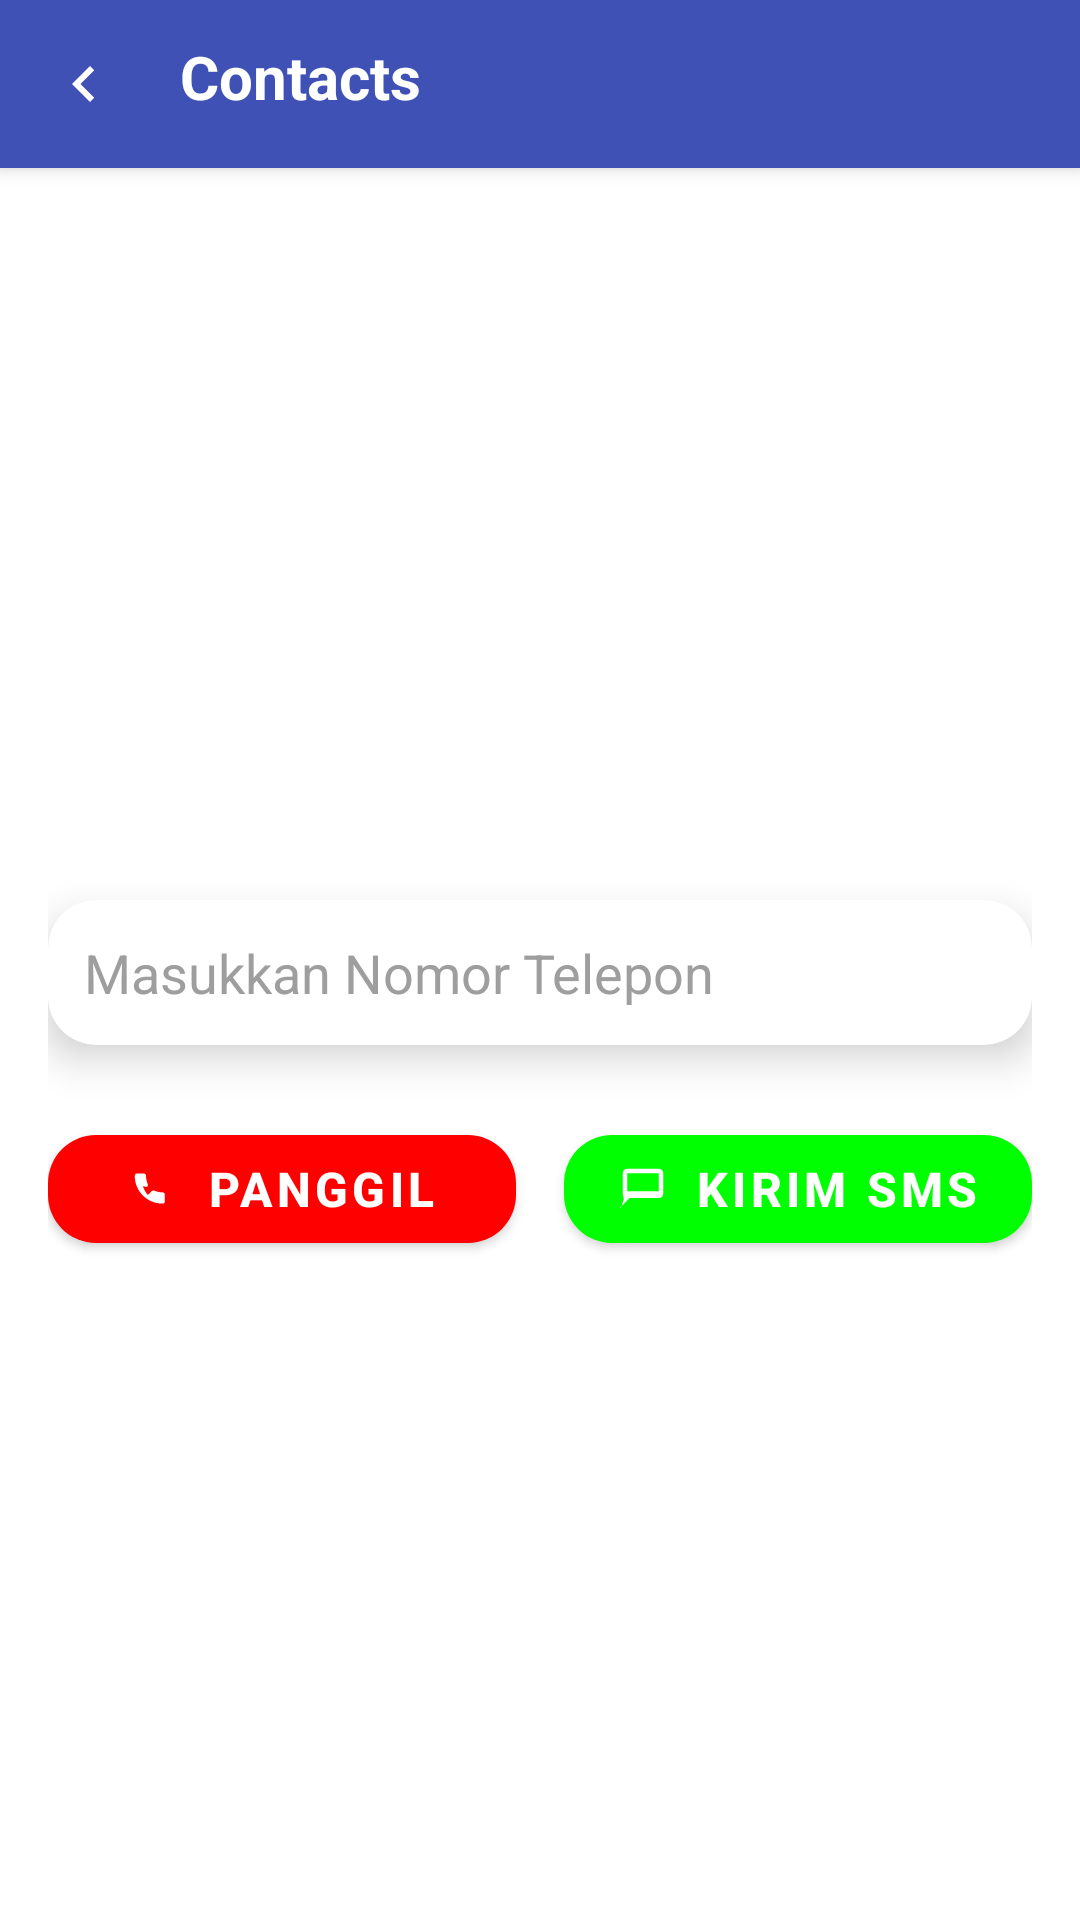

Android layout source for this screen:
<!-- AndroidManifest.xml: application theme Theme.OneTapGo -->
<!-- res/layout/activity_contacts.xml -->
<?xml version="1.0" encoding="utf-8"?>
<androidx.constraintlayout.widget.ConstraintLayout
    xmlns:android="http://schemas.android.com/apk/res/android"
    xmlns:app="http://schemas.android.com/apk/res-auto"
    android:layout_width="match_parent"
    android:layout_height="match_parent"
    android:background="@color/white">

    
    <LinearLayout
        android:id="@+id/topBar"
        android:layout_width="match_parent"
        android:layout_height="wrap_content"
        android:orientation="horizontal"
        android:background="@color/primary_color"
        android:padding="12dp"
        android:elevation="4dp"
        app:layout_constraintTop_toTopOf="parent"
        app:layout_constraintStart_toStartOf="parent"
        app:layout_constraintEnd_toEndOf="parent">

        
        <ImageView
            android:id="@+id/btnBack"
            android:layout_width="32dp"
            android:layout_height="32dp"
            android:src="@drawable/ic_back"
            android:contentDescription="Kembali"
            android:tint="@color/white"
            android:padding="4dp"/>

        
        <TextView
            android:layout_width="wrap_content"
            android:layout_height="wrap_content"
            android:text="Contacts"
            android:textSize="20sp"
            android:textColor="@color/white"
            android:textStyle="bold"
            android:layout_marginStart="16dp"/>
    </LinearLayout>

    
    <LinearLayout
        android:id="@+id/containerCenter"
        android:layout_width="match_parent"
        android:layout_height="wrap_content"
        android:orientation="vertical"
        android:gravity="center"
        android:padding="16dp"
        app:layout_constraintTop_toBottomOf="@id/topBar"
        app:layout_constraintBottom_toBottomOf="parent"
        app:layout_constraintStart_toStartOf="parent"
        app:layout_constraintEnd_toEndOf="parent">

        
        <androidx.cardview.widget.CardView
            android:layout_width="match_parent"
            android:layout_height="wrap_content"
            android:layout_marginTop="24dp"
            app:cardElevation="8dp"
            app:cardCornerRadius="16dp"
            app:cardBackgroundColor="@color/white">

            <EditText
                android:id="@+id/editTextPhoneNumber"
                android:layout_width="match_parent"
                android:layout_height="wrap_content"
                android:background="@drawable/edit_text"
                android:hint="Masukkan Nomor Telepon"
                android:inputType="phone"
                android:padding="12dp"
                android:textColor="@color/black"
                android:textColorHint="@color/gray" />
        </androidx.cardview.widget.CardView>

        
        <LinearLayout
            android:layout_width="match_parent"
            android:layout_height="wrap_content"
            android:gravity="center"
            android:orientation="horizontal"
            android:layout_marginTop="24dp">

            
            <com.google.android.material.button.MaterialButton
                android:id="@+id/btnCall"
                style="@style/Widget.MaterialComponents.Button"
                android:layout_width="0dp"
                android:layout_weight="1"
                android:layout_height="wrap_content"
                android:text="Panggil"
                android:textSize="16sp"
                android:textStyle="bold"
                app:backgroundTint="@color/colorPrimary"
                app:cornerRadius="16dp"
                app:icon="@drawable/ic_phone"
                app:iconGravity="textStart"
                app:iconPadding="8dp"
                android:layout_marginEnd="8dp"/>

            
            <com.google.android.material.button.MaterialButton
                android:id="@+id/btnSms"
                style="@style/Widget.MaterialComponents.Button"
                android:layout_width="0dp"
                android:layout_weight="1"
                android:layout_height="wrap_content"
                android:text="Kirim SMS"
                android:textSize="16sp"
                android:textStyle="bold"
                app:backgroundTint="@color/colorAccent"
                app:cornerRadius="16dp"
                app:icon="@drawable/ic_message"
                app:iconGravity="textStart"
                app:iconPadding="8dp"
                android:layout_marginStart="8dp"/>
        </LinearLayout>
    </LinearLayout>

</androidx.constraintlayout.widget.ConstraintLayout>
<!-- resources referenced by this layout -->
<resources>
  <color name="black">#000000</color>
  <color name="colorAccent">#00FF00</color>
  <color name="colorPrimary">#FF0000</color>
  <color name="gray">#9E9E9E</color>
  <color name="primary_color">#3F51B5</color>
  <color name="white">#FFFFFF</color>
  <!-- drawable ic_back (drawable) -->
  <?xml version="1.0" encoding="utf-8"?>
  <vector xmlns:android="http://schemas.android.com/apk/res/android"
      android:width="24dp"
      android:height="24dp"
      android:viewportWidth="24"
      android:viewportHeight="24">
      <path
          android:fillColor="#000000"
          android:pathData="M15.41,7.41 L14,6 l-6,6 6,6 1.41,-1.41 L10.83,12z" />
  </vector>
  <!-- drawable ic_message (drawable) -->
  <?xml version="1.0" encoding="utf-8"?>
  <vector xmlns:android="http://schemas.android.com/apk/res/android"
      android:width="24dp"
      android:height="24dp"
      android:viewportWidth="24"
      android:viewportHeight="24">
      <path
          android:fillColor="#FFFFFF"
          android:pathData="M2,21l1.5,-4.5C3.2,15.2 3,14.6 3,14V5c0,-1.1 0.9,-2 2,-2h14c1.1,0 2,0.9 2,2v9c0,1.1 -0.9,2 -2,2H6l-4,4zM5,13h14V5H5v8z" />
  </vector>
  <!-- drawable ic_phone (drawable) -->
  <?xml version="1.0" encoding="utf-8"?>
  <vector xmlns:android="http://schemas.android.com/apk/res/android"
      android:width="24dp"
      android:height="24dp"
      android:viewportWidth="24"
      android:viewportHeight="24">
  
      <path
          android:fillColor="@color/black"
          android:pathData="M6.62,10.79C7.06,12.19 7.81,13.5 8.83,14.63L10.41,13.05C10.8,12.66 11.41,12.56 11.89,12.78C12.98,13.24 14.16,13.5 15.38,13.5C15.92,13.5 16.38,13.95 16.38,14.5V17.5C16.38,18.05 15.92,18.5 15.38,18.5C8.5,18.5 3,13 3,6.12C3,5.58 3.45,5.12 4,5.12H7C7.55,5.12 8,5.58 8,6.12C8,7.34 8.26,8.52 8.72,9.61C8.94,10.09 8.84,10.7 8.45,11.09L6.62,10.79Z"/>
  </vector>
  <style name="Theme.OneTapGo" parent="Base.Theme.OneTapGo" />
  <style name="Base.Theme.OneTapGo" parent="Theme.Material3.DayNight.NoActionBar">
          
          
      </style>
</resources>
